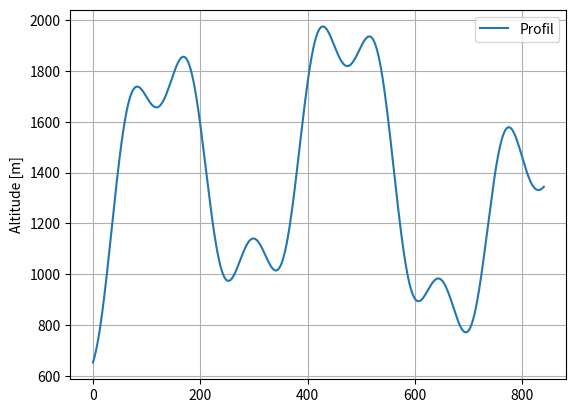

This chart was generated by the following Python code:
# -*- coding: utf-8 -*-
"""
@author: xpessoles@lamartin.fr
"""
# === Import des Modules ===
import math as m
import random as rd
import numpy as np
import matplotlib.pyplot as plt

# === Génération d'un profil de montagne ===
les_x = np.linspace(-1.1,1.3,1000)
les_y1 = 0.6366 * np.cos(6.2813*les_x-np.pi/2)
les_y2 = 0.2122 * np.cos(18.85*les_x-np.pi/2)
les_y = les_y1+les_y2-0.4*les_x*les_x

les_x = np.linspace(0,60*14,1000)
les_y = 800*les_y + 1500

les_x = [x for x in les_x]
les_y = [x for x in les_y]

alt = les_y

plt.ylabel("Altitude [m]")
plt.plot(les_x,les_y,label = "Profil")
plt.legend()
plt.grid()
plt.show()
# ==========================================

